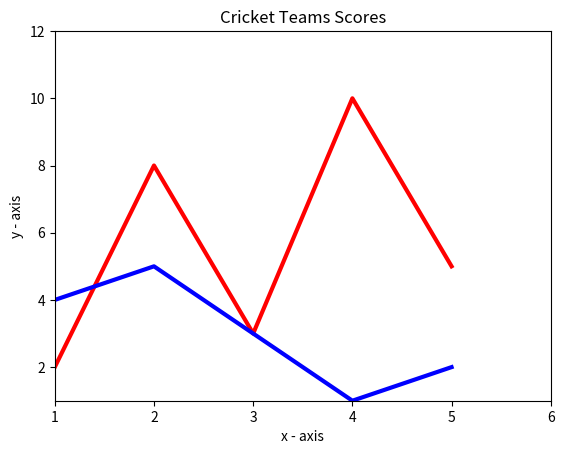

Reproduce this figure in Python.
import matplotlib.pyplot as plt

x1 = [1,2,3,4,5]
y1 = [2,8,3,10,5]

plt.plot(x1, y1, color = 'red', linewidth = 3)
x2 = [1,2,3,4,5]
y2 = [4,5,3,1,2]


plt.plot(x2, y2, color = 'blue', linewidth = 3)

plt.ylim(1,12)
plt.xlim(1,6)

plt.xlabel('x - axis')
plt.ylabel('y - axis')

plt.title('Cricket Teams Scores')
plt.show()